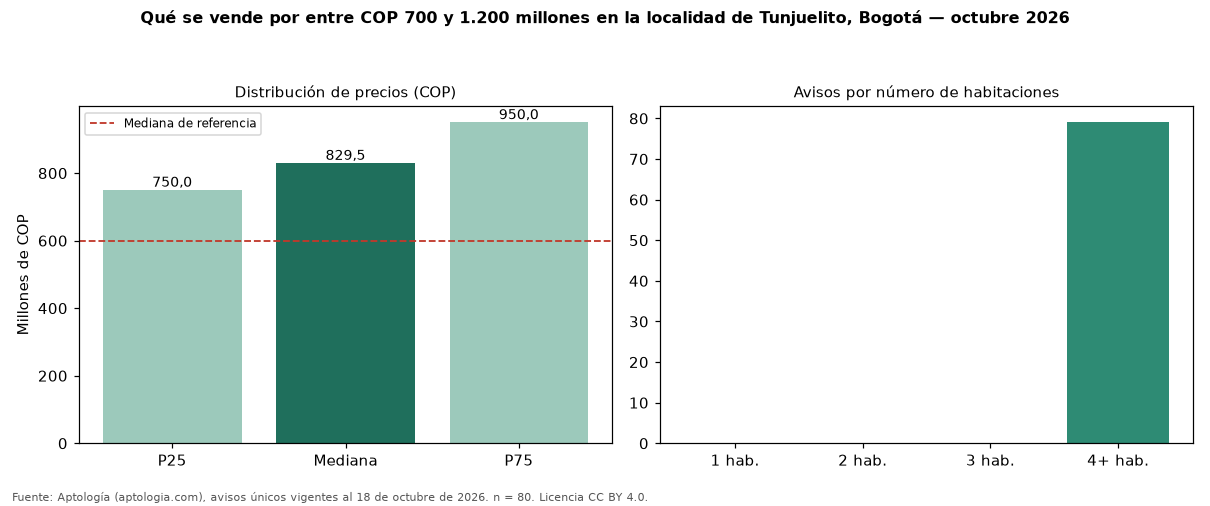

The file beside this chart, header and first rows:
seccion, metrica, valor_cop, n
precio, p25, 750000000, 80
precio, mediana, 829500000, 80
precio, p75, 950000000, 80
cop_por_m2, p25, 2242488, 80
cop_por_m2, mediana, 2666667, 80
cop_por_m2, p75, 4131886, 80
area, area_mediana_m2, 320.0, 80
habitaciones, 4+, 840000000, 79
administracion, mediana, 10000, 2
estrato, moda, 3, 
parqueadero, porcentaje_con_parqueadero, 60.0, 80
referencia, mediana_referencia, 600000000, 239
referencia, mediana_cop_por_m2_referencia, 3000000, 239
